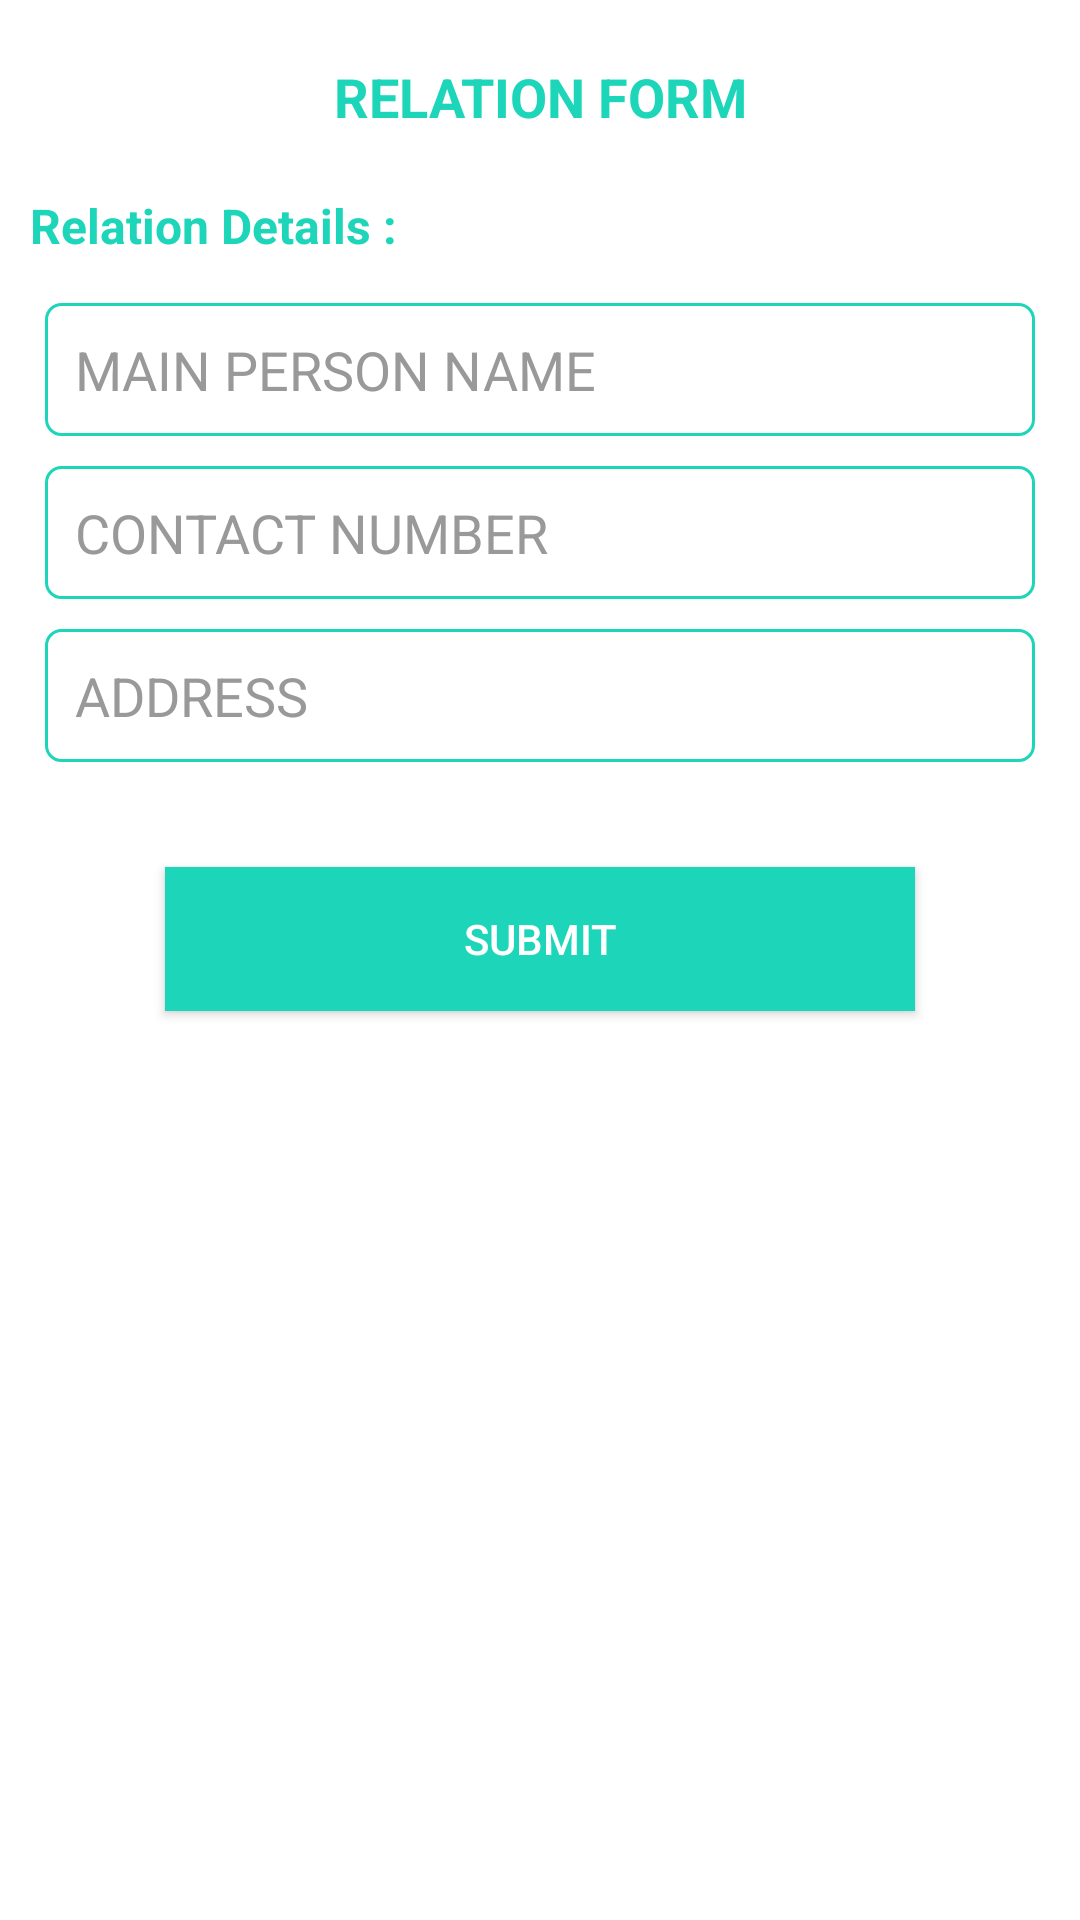

Here is an Android app screen rendered from its layout file. Give the layout XML and the strings, colors and styles it references.
<!-- AndroidManifest.xml: application theme AppTheme -->
<!-- res/layout/fragment_relation_form.xml -->
<?xml version="1.0" encoding="utf-8"?>
<LinearLayout xmlns:android="http://schemas.android.com/apk/res/android"
    xmlns:app="http://schemas.android.com/apk/res-auto"
    xmlns:tools="http://schemas.android.com/tools"
    android:layout_width="match_parent"
    android:layout_height="match_parent"
    android:background="@color/white"
    android:orientation="vertical">

    <ScrollView
        android:layout_width="match_parent"
        android:layout_height="wrap_content">

        <LinearLayout
            android:layout_width="match_parent"
            android:layout_height="match_parent"
            android:orientation="vertical">


            <TextView
                android:id="@+id/relationform"
                android:layout_width="match_parent"
                android:layout_height="wrap_content"
                android:layout_marginTop="20dp"
                android:gravity="center_horizontal"
                android:text="RELATION FORM"
                android:textColor="@color/toolbar"
                android:textSize="18dp"
                android:textStyle="bold" />

            <TextView
                android:id="@+id/relationdetails"
                android:layout_width="match_parent"
                android:layout_height="wrap_content"
                android:layout_marginLeft="10dp"
                android:layout_marginTop="20dp"
                android:text="Relation Details :"
                android:textColor="@color/toolbar"
                android:textSize="16dp"
                android:textStyle="bold" />

            <LinearLayout
                android:layout_width="match_parent"
                android:layout_height="wrap_content"
                android:layout_margin="5dp"
                android:orientation="vertical">


                    <EditText
                        android:id="@+id/relationmainpersonname"
                        android:layout_width="match_parent"
                        android:layout_height="wrap_content"
                        android:layout_gravity="center"
                        android:layout_marginLeft="10dp"
                        android:layout_marginRight="10dp"
                        android:hint="MAIN PERSON NAME"
                        android:background="@drawable/edittextanimation"
                        android:layout_marginTop="10dp"
                        android:padding="10dp"
                        android:textColor="@color/input_register_bg"
                        android:textColorHint="@color/input_login_hint" />

                    <EditText
                        android:id="@+id/relationcontact"
                        android:layout_width="match_parent"
                        android:layout_height="wrap_content"
                        android:layout_gravity="center"
                        android:layout_marginLeft="10dp"
                        android:layout_marginRight="10dp"
                        android:hint="CONTACT NUMBER"
                        android:background="@drawable/edittextanimation"
                        android:layout_marginTop="10dp"
                        android:padding="10dp"
                        android:textColor="@color/input_register_bg"
                        android:textColorHint="@color/input_login_hint" />


                    <EditText
                        android:id="@+id/relationaddress"
                        android:layout_width="match_parent"
                        android:layout_height="wrap_content"
                        android:layout_gravity="center"
                        android:layout_marginLeft="10dp"
                        android:layout_marginRight="10dp"
                        android:hint="ADDRESS"
                        android:background="@drawable/edittextanimation"
                        android:layout_marginTop="10dp"
                        android:padding="10dp"
                        android:textColor="@color/input_register_bg"
                        android:textColorHint="@color/input_login_hint" />

            </LinearLayout>


            <Button
                android:id="@+id/submit"
                android:layout_width="250dp"
                android:layout_height="wrap_content"
                android:layout_gravity="center"
                android:layout_marginLeft="10dp"
                android:layout_marginTop="30dp"
                android:layout_marginRight="10dp"
                android:layout_marginBottom="30dp"
                android:background="@color/toolbar"
                android:gravity="center"
                android:text="SUBMIT"
                android:textColor="@color/white" />

        </LinearLayout>


    </ScrollView>

</LinearLayout>
<!-- resources referenced by this layout -->
<resources>
  <color name="input_login_hint">#999999</color>
  <color name="input_register_bg">#3b4148</color>
  <color name="toolbar">#1DD5B9</color>
  <color name="white">#ffffff</color>
  <!-- drawable edittextanimation (drawable) -->
  <?xml version="1.0" encoding="utf-8"?>
  <shape xmlns:android="http://schemas.android.com/apk/res/android"
      android:shape="rectangle"
      android:thickness="0dp" >
  
      <stroke
          android:width="1dp"
          android:color="@color/colorPrimary" />
      <corners android:radius="5dp" />
  
  </shape>
  <style name="AppTheme" parent="Theme.AppCompat.Light.DarkActionBar">
          
          <item name="colorPrimary">@color/colorPrimary</item>
          <item name="colorPrimaryDark">@color/colorPrimaryDark</item>
          <item name="colorAccent">@color/colorAccent</item>
  
          <item name="android:windowActivityTransitions">true</item>
      </style>
  <color name="colorPrimary">#1DD5B9</color>
  <color name="colorPrimaryDark">#a8a8a8</color>
  <color name="colorAccent">#1DD5B9</color>
</resources>
